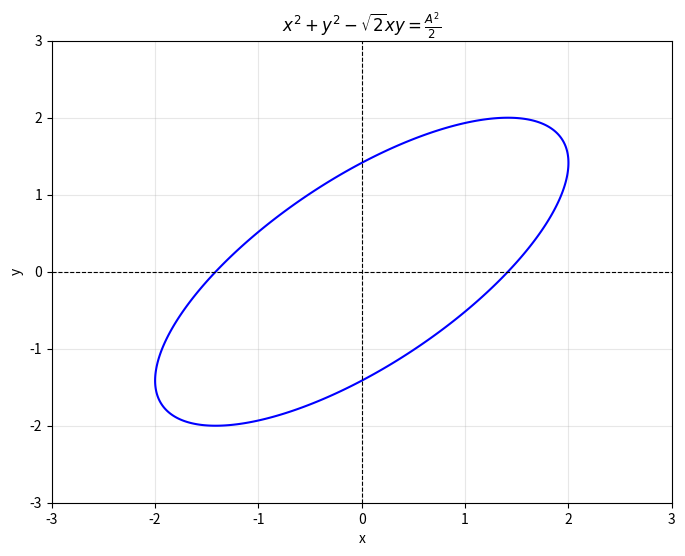

This chart was generated by the following Python code:
import numpy as np
import matplotlib.pyplot as plt

# Set a value for A
A = 2

# Define the grid for x and y
x = np.linspace(-3, 3, 500)
y = np.linspace(-3, 3, 500)
X, Y = np.meshgrid(x, y)

# Evaluate the equation
lhs = X**2 + Y**2 - np.sqrt(2) * X * Y
rhs = A**2 / 2

# Plot the contour
plt.figure(figsize=(8, 6))
plt.contour(X, Y, lhs, levels=[rhs], colors='blue')
plt.title(r"$x^2 + y^2 - \sqrt{2}xy = \frac{A^2}{2}$")
plt.xlabel("x")
plt.ylabel("y")
plt.axhline(0, color="black", linewidth=0.8, linestyle="--")
plt.axvline(0, color="black", linewidth=0.8, linestyle="--")
plt.grid(alpha=0.3)
plt.show()

